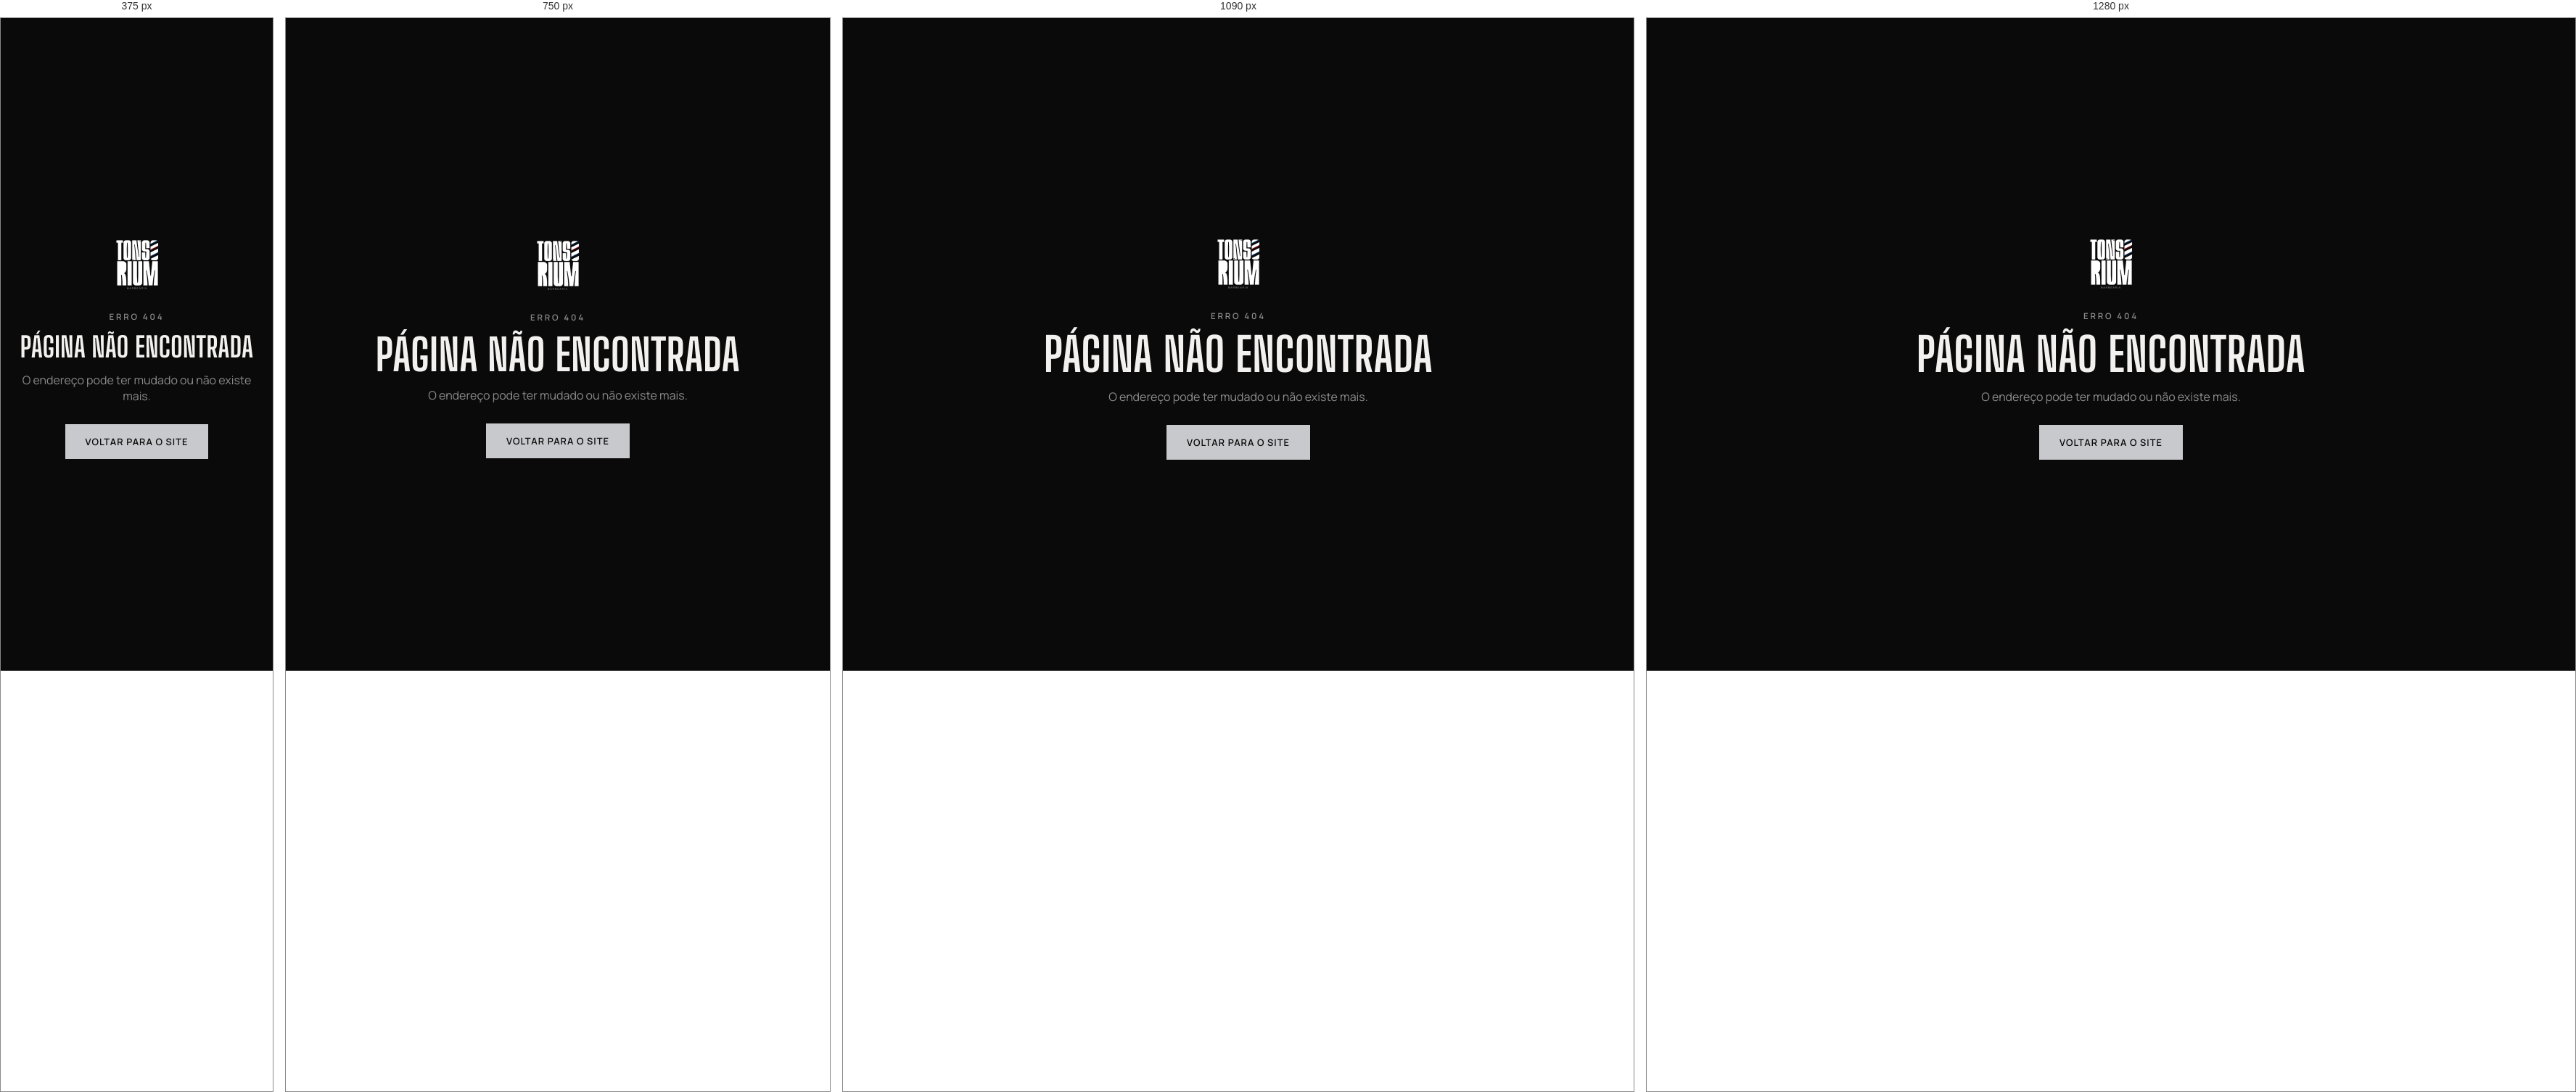
Rendered at 375 px, 750 px, 1090 px and 1280 px, left to right.

<!-- file: 404.html -->
<!DOCTYPE html>
<html lang="pt-BR">
<head>
<meta charset="UTF-8">
<meta name="viewport" content="width=device-width, initial-scale=1.0">
<meta name="robots" content="noindex">
<title>Página não encontrada — Tonsorium</title>
<link rel="icon" type="image/png" sizes="32x32" href="/favicon-32.png">
<!-- Fontes servidas pelo próprio site (sem Google Fonts). -->
<link rel="preload" href="/fonts/manrope-latin.woff2" as="font" type="font/woff2" crossorigin>
<link rel="preload" href="/fonts/big-shoulders-display-latin.woff2" as="font" type="font/woff2" crossorigin>
<link rel="stylesheet" href="/fonts/fonts.css">
<link rel="stylesheet" href="/style.css">
</head>
<body>
<main class="not-found">
  <img src="/icon-192.png" alt="Tonsorium" width="96" height="96">
  <p class="eyebrow">Erro 404</p>
  <h1>Página não encontrada</h1>
  <p class="muted">O endereço pode ter mudado ou não existe mais.</p>
  <a class="btn-primary" href="/">Voltar para o site</a>
</main>
</body>
</html>


/* @media block from style.css */
@media (max-width:600px){
  .time-options{ max-height:none; overflow:visible; }
}

/* @media block from style.css */
@media (max-width:900px){
  .visagism-band{ grid-template-columns:1fr; gap:26px; padding:28px 22px; }
  .exp-top{ grid-template-columns:1fr; gap:28px; }
  .exp-perks{ grid-template-columns:1fr 1fr; margin-top:32px; }
  .visit{ grid-template-columns:1fr; }
  .faq-list{ columns:1; }
  .carousel-nav{ display:none; }
  .carousel.team-list > :first-child{ margin-left:0; }
  .carousel.team-list > :last-child{ margin-right:0; }
  .carousel.team-list .team-card{ flex:0 0 min(300px, 78vw); }
  .mobile-bar{
    position:fixed; left:0; right:0; bottom:0; z-index:95; display:flex; gap:10px;
    padding:10px 16px calc(10px + env(safe-area-inset-bottom));
    background:rgba(10,10,10,0.94); backdrop-filter:blur(10px); -webkit-backdrop-filter:blur(10px);
    border-top:1px solid var(--line); transform:translateY(110%); transition:transform .3s ease;
  }
  .mobile-bar.show{ transform:none; }
  .mobile-bar .btn-primary{ flex:1; padding:14px 18px; }
  .mobile-bar-wa{ width:52px; flex-shrink:0; display:flex; align-items:center; justify-content:center; background:#25d366; color:#fff; }
  .mobile-bar-wa svg{ width:26px; height:26px; }
  .wa-float{ display:none; }
  footer{ padding-bottom:96px; }
}

/* @media block from style.css */
@media (max-width:600px){
  section{ padding:64px 0; }
  .menu-list{ padding:2px 18px; }
  .menu-item{ gap:14px; padding:16px 0; }
  .menu-cta{ padding:9px 12px; font-size:0.68rem; }
  .vb-points{ grid-template-columns:1fr 1fr; gap:8px; }
  .vb-points li{ padding:12px; }
  /* No celular: só o essencial (o detalhe completo fica no computador). */
  .exp-perks{ grid-template-columns:1fr 1fr; gap:8px; }
  .perk{ padding:14px; gap:10px; }
  .perk p{ display:none; }
  .perk h3{ font-size:0.85rem; }
  .vb-points span{ display:none; }
  .exp-steps .step{ padding:14px 0; }
  .footer-grid{ gap:24px; padding-bottom:28px; }
  .footer-col:nth-child(2){ display:none; }
  .visit-info{ padding:30px 20px; }
  .visit-blocks{ grid-template-columns:1fr; gap:22px; }
}

/* @media block from style.css */
@media (max-width:1180px){
  .nav-links{ gap:22px; }
}

/* @media block from style.css */
@media (max-width:1000px){
  .nav-links{ gap:16px; font-size:0.74rem; }
}

/* @media block from style.css */
@media (max-width:900px){
  .nav-toggle{ display:flex; }
  .nav-cta{ margin-left:auto; }
  .nav-links{
    display:none; position:absolute; top:100%; left:0; right:0; flex-direction:column; gap:0;
    background:rgba(10,10,10,0.97); border-bottom:1px solid var(--line); padding:8px 28px 16px;
  }
  nav.open .nav-links{ display:flex; }
  .nav-links a{ padding:14px 0; border-bottom:1px solid var(--line); font-size:0.85rem; color:var(--ink); }
  .nav-links a:last-child{ border-bottom:none; }
  .conceito{ grid-template-columns:1fr; }
  .conceito-divider{ display:none; }
  .visagismo{ grid-template-columns:1fr; gap:40px; }
  .steps-grid{ grid-template-columns:1fr 1fr; row-gap:40px; }
  .specials-grid{ grid-template-columns:1fr 1fr; }
  .amenities-grid{ grid-template-columns:1fr 1fr; }
  .products-grid{ grid-template-columns:1fr 1fr; }
  .gallery-grid{ grid-template-columns:1fr 1fr; }
  .loc-grid{ grid-template-columns:1fr; }
  .map-side{ border-left:none; border-top:1px solid var(--line); min-height:260px; }
  .footer-grid{ grid-template-columns:1fr 1fr; }
  .reviews-layout{ grid-template-columns:1fr; }
  .review-compose{ position:static; order:-1; }
}

/* @media block from style.css */
@media (max-width:600px){
  .wrap, .nav-inner{ padding-left:16px; padding-right:16px; }
  .nav-cta{ display:none; }
  .brand{ margin-right:auto; }
  section{ padding:70px 0; }
  .specials-grid, .amenities-grid{ grid-template-columns:1fr; }
  .visagismo-points{ grid-template-columns:1fr; }
  .steps-grid{ grid-template-columns:1fr; row-gap:32px; }
  .cta-band{ padding:80px 0; }
  .cta-actions{ flex-direction:column; }
  .products-grid{ grid-template-columns:1fr; }
  .gallery-grid{ grid-template-columns:1fr 1fr; }
  .reviews-summary{ grid-template-columns:1fr; }
  .hero-actions{ flex-direction:column; width:100%; }
  .btn-primary, .btn-ghost{ text-align:center; }
  .loc-info{ padding:32px 20px; }
  .classic-row{ grid-template-columns:24px 1fr; row-gap:6px; }
  .classic-cta{ grid-column:2; }
  .footer-grid{ grid-template-columns:1fr; }
  .team-card{ flex-basis:100%; }
  .lightbox figure{ max-width:calc(100vw - 24px); }
  .lightbox-nav{ top:auto; bottom:20px; transform:none; }
  .wa-float{ width:52px; height:52px; right:16px; bottom:16px; }
}